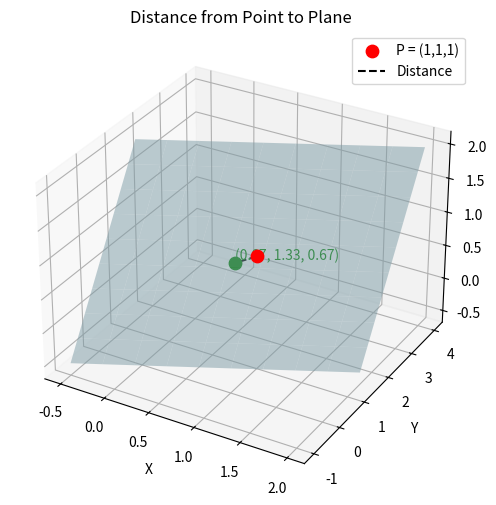

Here is the Python script that generated this plot: (Note: this script raises an exception after producing the figure.)
import numpy as np
import matplotlib.pyplot as plt

# Define vectors and point
u1 = np.array([1.0, 1.0, 0.0])
u2 = np.array([0.0, 1.0, 1.0])
P  = np.array([1.0, 1.0, 1.0])

# Stack u1 and u2 as columns to form U
U = np.column_stack((u1, u2))

# Compute projection coefficients: inv(U^T U) * U^T * P
coeff = np.linalg.inv(U.T @ U) @ (U.T @ P)

# Compute projection point
P_proj = U @ coeff

# Compute distance
distance = np.linalg.norm(P - P_proj)
print(f"Distance from P to plane: {distance:.6f}")
print(f"Projection point: {P_proj}")

# Create plane grid
s = np.linspace(-0.5, 2, 10)
t = np.linspace(-0.5, 2, 10)
S, T = np.meshgrid(s, t)
X = S*u1[0] + T*u2[0]
Y = S*u1[1] + T*u2[1]
Z = S*u1[2] + T*u2[2]

# Plotting
fig = plt.figure(figsize=(7,6))
ax = fig.add_subplot(111, projection='3d')

# Plane
ax.plot_surface(X, Y, Z, color='lightblue', alpha=0.5)

# Original point
ax.scatter(*P, color='red', s=80, label='P = (1,1,1)')

# Projection point
ax.scatter(*P_proj, color='green', s=80)
ax.text(P_proj[0], P_proj[1], P_proj[2],
        f'({P_proj[0]:.2f}, {P_proj[1]:.2f}, {P_proj[2]:.2f})',
        color='green', fontsize=10, ha='left', va='bottom')

# Distance line
ax.plot([P[0], P_proj[0]], [P[1], P_proj[1]], [P[2], P_proj[2]], 'k--', label='Distance')

# Labels
ax.set_xlabel('X')
ax.set_ylabel('Y')
ax.set_zlabel('Z')
ax.set_title('Distance from Point to Plane')
ax.legend()
plt.savefig("/mnt/c/Users/<user>/Documents/backupmatrix/ee25btech11013/matgeo/12.547/figs/Figure_1.png")
plt.show()


